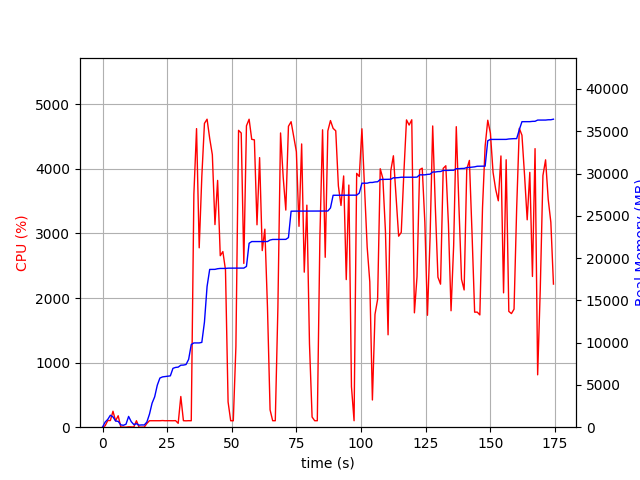

The data file committed next to this chart (first rows):
elapsed_time, nproc, cpu, mem_real, mem_virtual
4.1484832763671875e-05, 1, 0.0, 8.512, 3186
1.007, 8, 21.9, 605.4, 2929
2.014, 5, 103.1, 920.3, 2996
3.023, 11, 103.0, 1413, 5506
4.034, 8, 247.3, 1217, 3475
5.041, 3, 99.1, 734.7, 2212
6.05, 4, 177.4, 687.1, 2881
7.059, 3, 3.0, 275.4, 1734
8.067, 3, 2.0, 226.8, 1665
9.076, 3, 0.0, 352, 1820
10.08, 10, 5.9, 1274, 4493
11.1, 6, 4.0, 654.4, 2870
12.1, 3, 3.0, 311.9, 1801
13.11, 3, 100.1, 414.7, 1949
14.12, 3, 0.0, 244.6, 1736
15.13, 3, 0.0, 269.3, 1733
16.14, 3, 1.0, 262.3, 1829
17.15, 1, 57.5, 608.4, 1795
18.16, 1, 100.2, 1542, 2747
19.16, 1, 100.2, 2840, 4099
20.17, 1, 99.2, 3596, 5821
21.18, 1, 100.2, 4968, 7725
22.19, 1, 100.2, 5812, 7725
23.2, 1, 102.9, 5948, 7853
24.21, 1, 99.9, 5990, 7853
25.22, 1, 100.9, 6044, 8013
26.23, 1, 99.8, 6072, 8013
27.24, 1, 100.0, 6964, 10073
28.26, 1, 101.8, 7070, 10073
29.27, 2, 60.3, 7105, 13272
30.28, 1, 475.4, 7333, 13522
31.29, 1, 100.8, 7347, 13522
32.3, 1, 98.8, 7413, 13714
33.31, 1, 100.9, 8027, 17010
34.32, 1, 99.9, 9783, 17280
35.34, 1, 3605, 9967, 17280
36.37, 1, 4623, 9967, 17280
37.4, 1, 2777, 9967, 17280
38.41, 1, 3878, 10031, 17280
39.43, 1, 4703, 12428, 21851
40.44, 1, 4768, 16642, 26683
41.45, 1, 4471, 18660, 26683
42.48, 1, 4218, 18662, 26683
43.49, 1, 3137, 18668, 26683
44.52, 1, 3821, 18742, 26683
45.54, 1, 2655, 18778, 26683
46.55, 1, 2719, 18778, 26683
47.56, 1, 2436, 18778, 26683
48.57, 1, 391.7, 18810, 27003
49.58, 1, 100.1, 18810, 27003
50.59, 1, 99.2, 18814, 27003
51.6, 1, 1247, 18818, 27003
52.62, 1, 4596, 18818, 27003
53.65, 1, 4554, 18818, 27003
54.66, 1, 2535, 18818, 27003
55.68, 1, 4666, 19017, 27132
56.7, 1, 4768, 21753, 27678
57.72, 1, 4457, 21955, 27678
58.74, 1, 4449, 21955, 27678
59.76, 1, 3134, 21955, 27678
... 113 more rows
